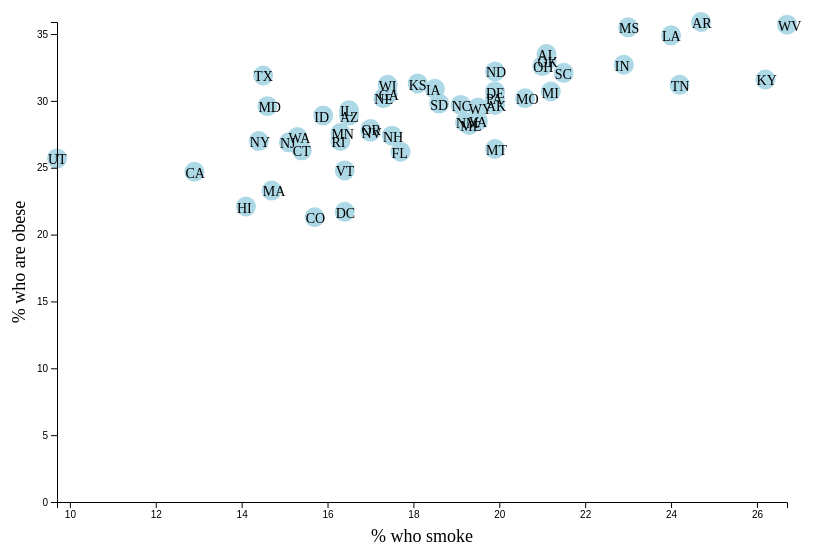
D3 v4 page, settled after 360 driven frames (6 s of simulated time); the page loaded 1 data file(s).


// ── assets/js/app.js

var margin = {top: 20, right: 20, bottom: 50, left: 50},
    width = 800 - margin.left - margin.right,
    height = 550 - margin.top - margin.bottom;


var x = d3.scaleLinear().range([0, width]);
var y = d3.scaleLinear().range([height, 0]);

var svg = d3.select("body").append("svg")
    .attr("width", width + margin.left + margin.right)
    .attr("height", height + margin.top + margin.bottom)
  .append("g")
    .attr("transform",
          "translate(" + margin.left + "," + margin.top + ")");


d3.csv("cleaneddata.csv", function(error, data) {


    if (error) return console.warn(error);
  
    console.log(data);
  

    data.forEach(function(d) {
      d.smokes = +d.smokes;
      d.obesity = +d.obesity;
    }); 

  x.domain(d3.extent(data, function(d) { return d.smokes; }));
  y.domain([0, d3.max(data, function(d) { return d.obesity; })]);

  svg.selectAll("dot")
      .data(data)
    .enter().append("circle")
      .attr("r", 10)
      .attr("cx", function(d) { return x(d.smokes); })
      .attr("cy", function(d) { return y(d.obesity); });

  svg.selectAll("text")
      .data(data)
      .enter()
      .append("text")
      .text(function(d){ return d.abbr; })
      .attr("x", function(d) { return x(d.smokes)-9; }) 
      .attr("y", function(d) { return y(d.obesity)+6; })
      .attr("font-size", "14px")  
      .attr("fill", "black");   


  svg.append("g")
      .attr("transform", "translate(0," + height + ")")
      .call(d3.axisBottom(x));

  svg.append("text")             
      .attr("transform",
          "translate(" + (width/2) + " ," + 
                         (height + margin.top +20) + ")")
      .style("text-anchor", "middle")
      .text("% who smoke")
      .attr("font-size", "18px");


  svg.append("g")
      .call(d3.axisLeft(y));
  
  svg.append("text")
      .attr("transform", "rotate(-90)")
      .attr("y", 0 - margin.left)
      .attr("x",0 - (height / 2))
      .attr("dy", "1em")
      .style("text-anchor", "middle")
      .text("% who are obese")
      .attr("font-size", "18px"); 

});



### data: cleaneddata.csv
, state, abbr, smokes, obesity
0, Alabama, AL, 21.1, 33.5
1, Alaska, AK, 19.9, 29.7
2, Arizona, AZ, 16.5, 28.9
3, Arkansas, AR, 24.7, 35.9
4, California, CA, 12.9, 24.7
5, Colorado, CO, 15.7, 21.3
6, Connecticut, CT, 15.4, 26.3
7, Delaware, DE, 19.9, 30.7
8, Washington D.C., DC, 16.4, 21.7
9, Florida, FL, 17.7, 26.2
10, Georgia, GA, 17.4, 30.5
11, Hawaii, HI, 14.1, 22.1
12, Idaho, ID, 15.9, 28.9
13, Illinois, IL, 16.5, 29.3
14, Indiana, IN, 22.9, 32.7
15, Iowa, IA, 18.5, 30.9
16, Kansas, KS, 18.1, 31.3
17, Kentucky, KY, 26.2, 31.6
18, Louisiana, LA, 24.0, 34.9
19, Maine, ME, 19.3, 28.2
20, Maryland, MD, 14.6, 29.6
21, Massachusetts, MA, 14.7, 23.3
22, Michigan, MI, 21.2, 30.7
23, Minnesota, MN, 16.3, 27.6
24, Mississippi, MS, 23.0, 35.5
25, Missouri, MO, 20.6, 30.2
26, Montana, MT, 19.9, 26.4
27, Nebraska, NE, 17.3, 30.2
28, Nevada, NV, 17.0, 27.7
29, New Hampshire, NH, 17.5, 27.4
30, New Jersey, NJ, 15.1, 26.9
31, New Mexico, NM, 19.2, 28.4
32, New York, NY, 14.4, 27.0
33, North Carolina, NC, 19.1, 29.7
34, North Dakota, ND, 19.9, 32.2
35, Ohio, OH, 21.0, 32.6
36, Oklahoma, OK, 21.1, 33.0
37, Oregon, OR, 17.0, 27.9
38, Pennsylvania, PA, 19.9, 30.2
39, Rhode Island, RI, 16.3, 27.0
40, South Carolina, SC, 21.5, 32.1
41, South Dakota, SD, 18.6, 29.8
42, Tennessee, TN, 24.2, 31.2
43, Texas, TX, 14.5, 31.9
44, Utah, UT, 9.7, 25.7
45, Vermont, VT, 16.4, 24.8
46, Virginia, VA, 19.5, 28.5
47, Washington, WA, 15.3, 27.3
48, West Virginia, WV, 26.7, 35.7
49, Wisconsin, WI, 17.4, 31.2
50, Wyoming, WY, 19.5, 29.5